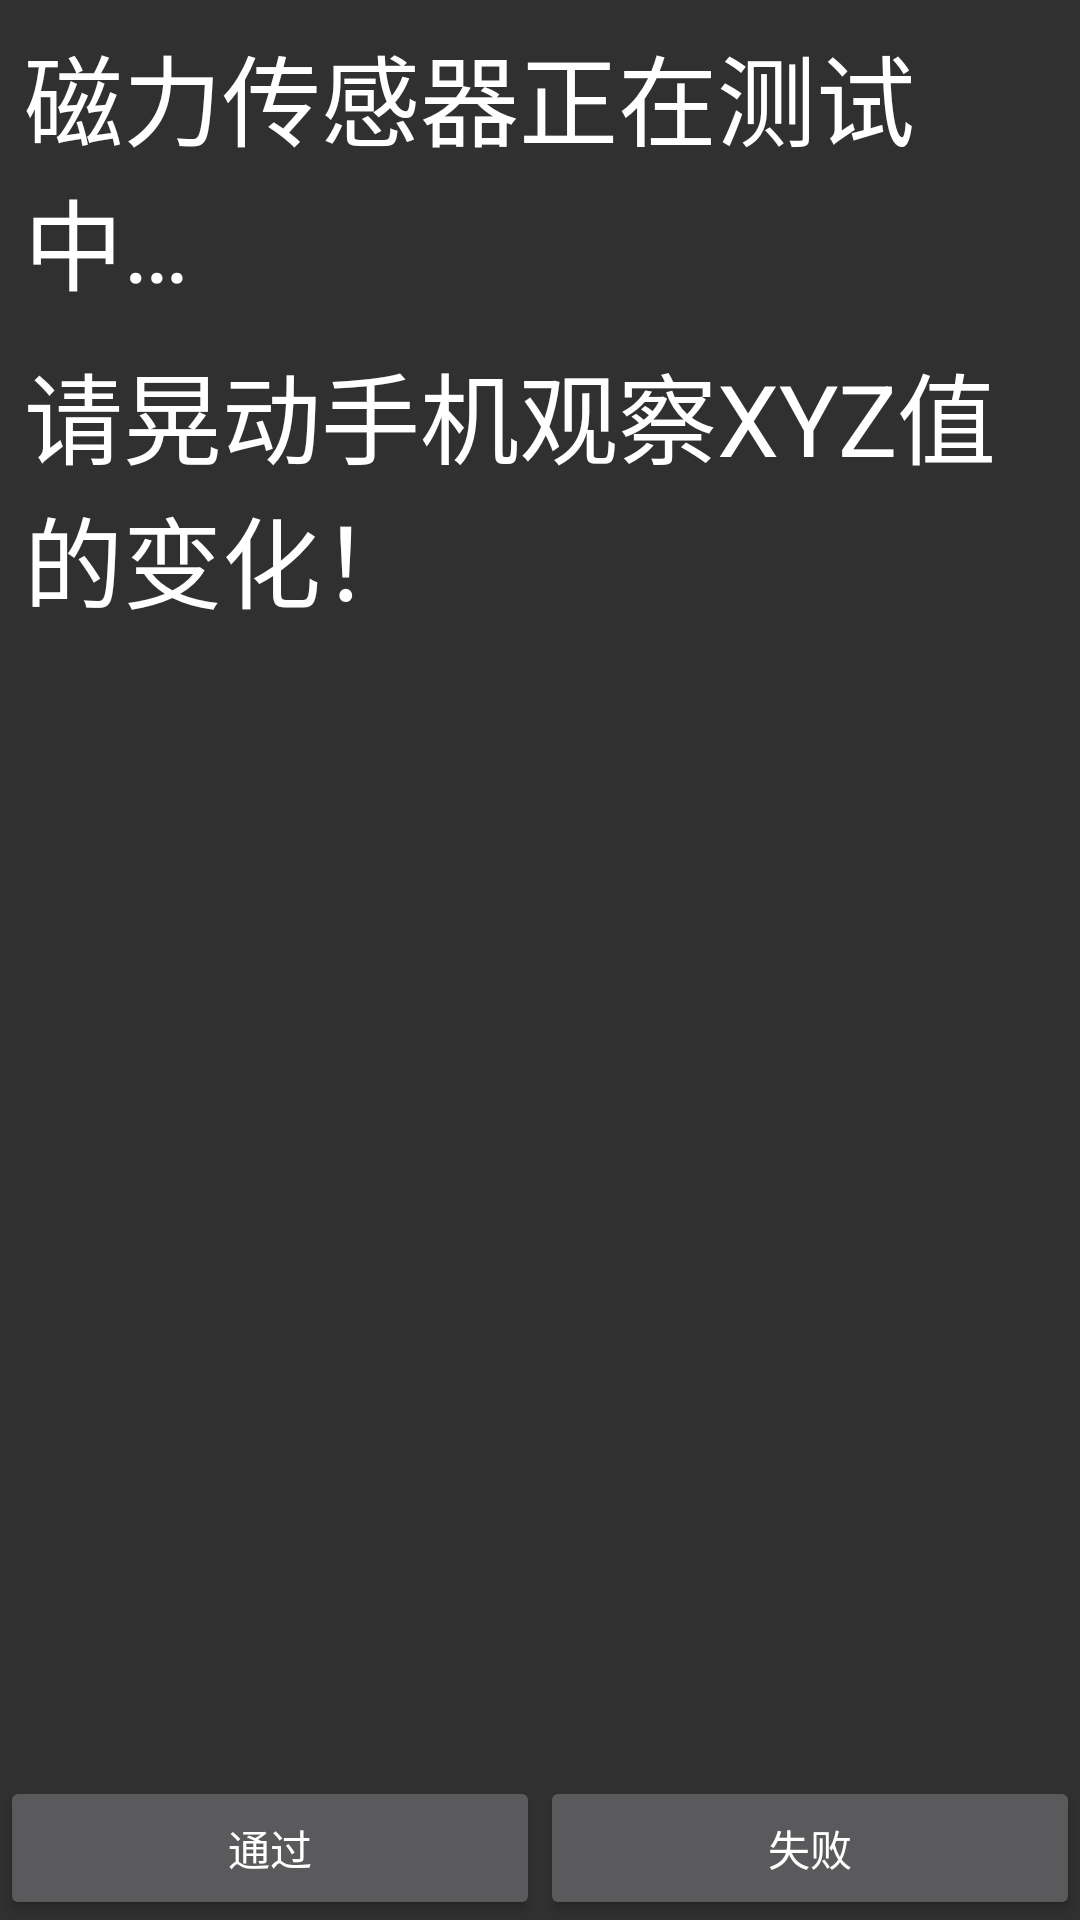

Reconstruct the res/layout file that produces this screen, plus the resources it refers to.
<!-- AndroidManifest.xml: application theme AppTheme -->
<!-- res/layout/activity_compass_sensor_test.xml -->
<?xml version="1.0" encoding="UTF-8"?>
<RelativeLayout xmlns:android="http://schemas.android.com/apk/res/android"
    android:layout_width="match_parent"
    android:layout_height="match_parent"
    android:layout_gravity="center_horizontal"
    android:gravity="center_horizontal">

    <LinearLayout
        android:layout_width="match_parent"
        android:layout_height="match_parent"
        android:layout_above="@+id/bottom_button_container"
        android:orientation="vertical">

        <TextView
            android:layout_width="match_parent"
            android:layout_height="wrap_content"
            android:paddingLeft="@dimen/test_item_padding"
            android:paddingTop="@dimen/test_item_padding"
            android:paddingRight="@dimen/test_item_padding"
            android:paddingBottom="@dimen/test_result_padding"
            android:text="@string/sensor_test_magnetic_title"
            android:textColor="@color/white"
            android:textSize="16pt" />

        <TextView
            android:layout_width="match_parent"
            android:layout_height="wrap_content"
            android:paddingLeft="@dimen/test_item_padding"
            android:paddingTop="@dimen/test_item_padding"
            android:paddingRight="@dimen/test_item_padding"
            android:paddingBottom="@dimen/test_result_padding"
            android:text="@string/sensor_test_magnetic_info"
            android:textColor="@color/white"
            android:textSize="16pt" />

        <TextView
            android:id="@+id/tv_magnetic_xyz"
            android:layout_width="match_parent"
            android:layout_height="wrap_content"
            android:paddingLeft="@dimen/test_item_padding"
            android:paddingTop="@dimen/test_item_padding"
            android:paddingRight="@dimen/test_item_padding"
            android:paddingBottom="@dimen/test_result_padding"
            android:textColor="@color/color_pass_green"
            android:textSize="16pt" />
    </LinearLayout>

    <include
        android:id="@+id/bottom_button_container"
        layout="@layout/layout_bottom_container"
        android:layout_width="match_parent"
        android:layout_height="wrap_content"
        android:layout_alignParentBottom="true" />
</RelativeLayout>
<!-- res/layout/layout_bottom_container.xml (included above) -->
<?xml version="1.0" encoding="utf-8"?>
<LinearLayout xmlns:android="http://schemas.android.com/apk/res/android"
    android:layout_width="match_parent"
    android:layout_height="wrap_content"
    android:orientation="horizontal">

    <Button
        android:id="@+id/pass"
        android:layout_width="wrap_content"
        android:layout_height="wrap_content"
        android:layout_weight="1"
        android:gravity="center"
        android:text="@string/pass" />

    <Button
        android:id="@+id/fail"
        android:layout_width="wrap_content"
        android:layout_height="wrap_content"
        android:layout_weight="1"
        android:gravity="center"
        android:text="@string/fail" />
</LinearLayout>
<!-- resources referenced by this layout -->
<resources>
  <color name="color_pass_green">#ff00ff00</color>
  <color name="white">#ffffffff</color>
  <dimen name="test_item_padding">8dp</dimen>
  <dimen name="test_result_padding">2dp</dimen>
  <string name="fail">失败</string>
  <string name="pass">通过</string>
  <string name="sensor_test_magnetic_info">请晃动手机观察XYZ值的变化！</string>
  <string name="sensor_test_magnetic_title">磁力传感器正在测试中…</string>
  <style name="AppTheme" parent="android:Theme.Material">
      </style>
</resources>
